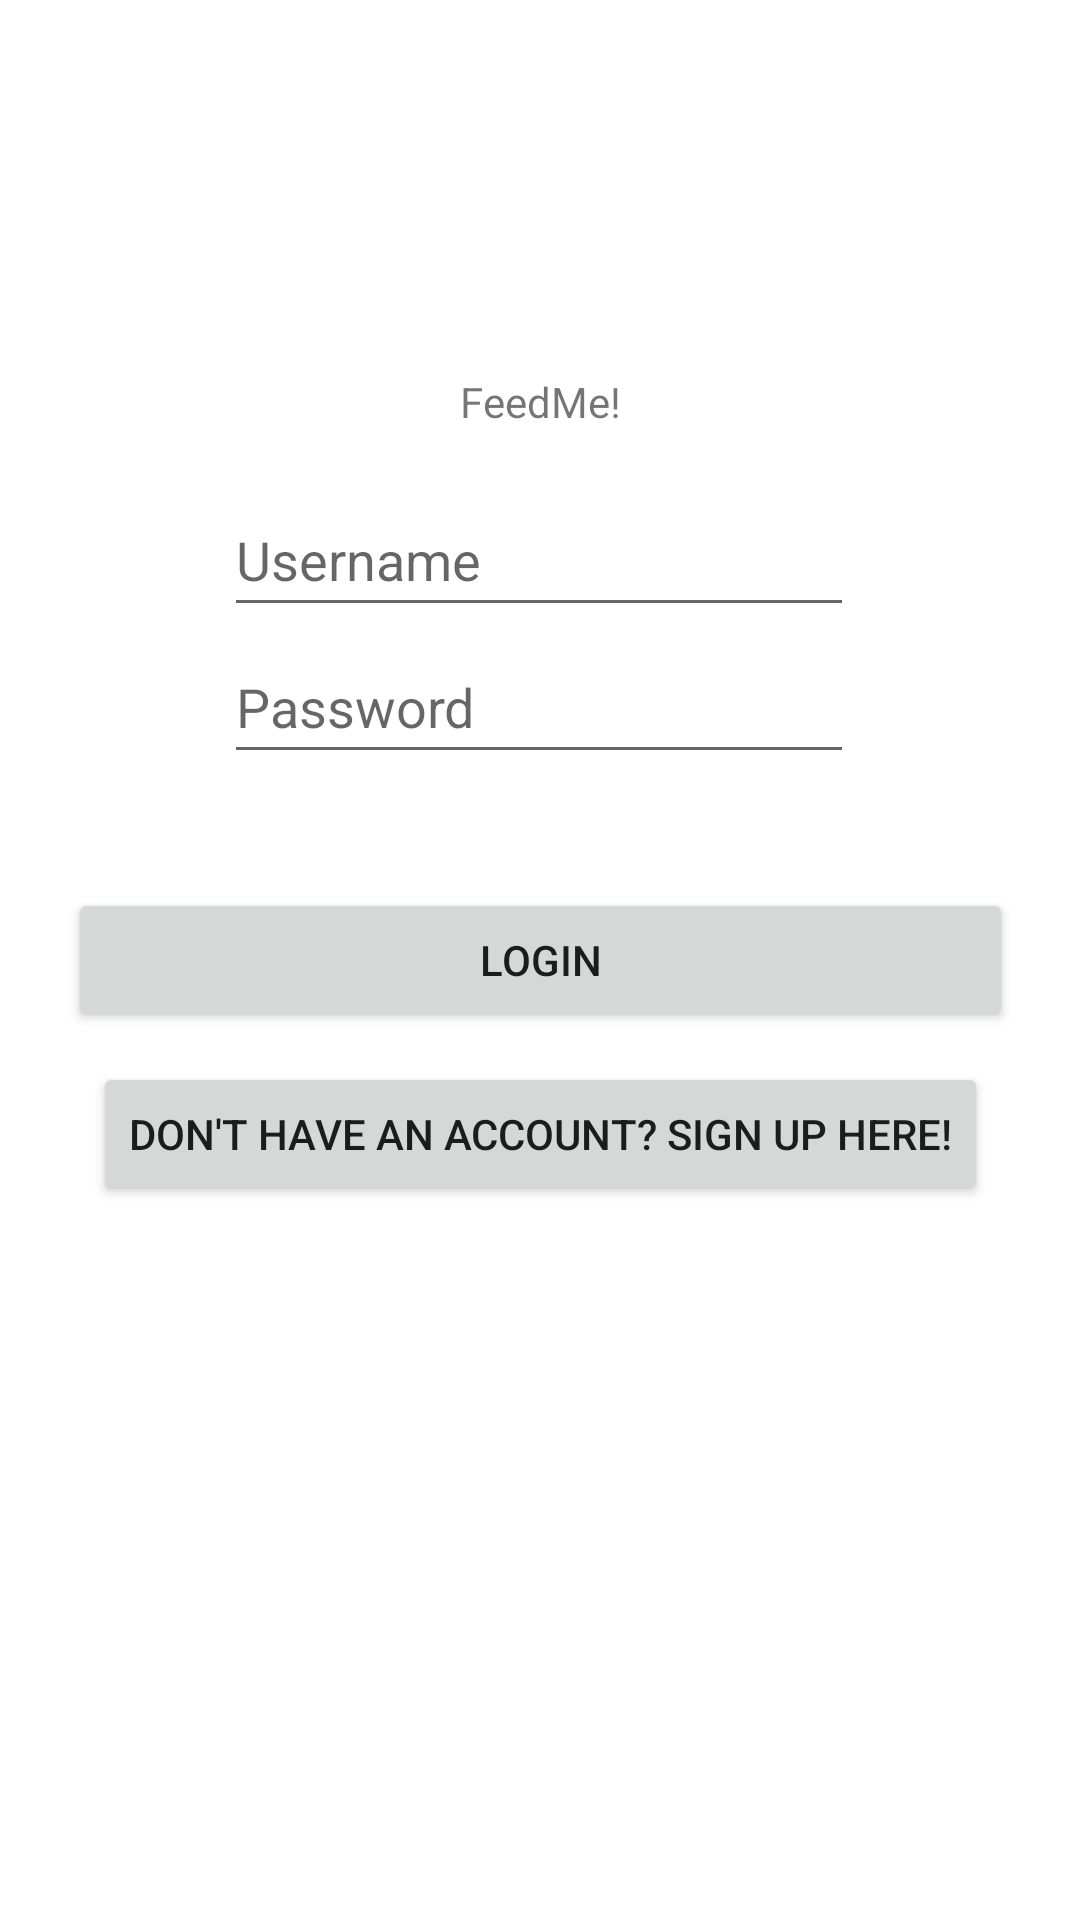

Here is an Android app screen rendered from its layout file. Give the layout XML and the strings, colors and styles it references.
<!-- AndroidManifest.xml: application theme Theme.FeedMeWIthFirebase -->
<!-- res/layout/activity_main.xml -->
<?xml version="1.0" encoding="utf-8"?>
<androidx.constraintlayout.widget.ConstraintLayout xmlns:android="http://schemas.android.com/apk/res/android"
    xmlns:app="http://schemas.android.com/apk/res-auto"
    xmlns:tools="http://schemas.android.com/tools"
    android:layout_width="match_parent"
    android:layout_height="match_parent"
    tools:context=".MainActivity">

    <Button
        android:id="@+id/registerButton"
        android:layout_width="wrap_content"
        android:layout_height="wrap_content"
        android:text="Don't have an account? Sign up here!"
        android:onClick="onClickRegister"
        app:layout_constraintBottom_toBottomOf="parent"
        app:layout_constraintEnd_toEndOf="parent"
        app:layout_constraintHorizontal_bias="0.501"
        app:layout_constraintStart_toStartOf="parent"
        app:layout_constraintTop_toTopOf="parent"
        app:layout_constraintVertical_bias="0.598" />

    <EditText
        android:id="@+id/editTextTextPersonName2"
        android:layout_width="wrap_content"
        android:layout_height="wrap_content"
        android:ems="10"
        android:hint="Password"
        android:inputType="textPassword"
        android:minHeight="48dp"
        app:layout_constraintBottom_toBottomOf="parent"
        app:layout_constraintEnd_toEndOf="parent"
        app:layout_constraintHorizontal_bias="0.497"
        app:layout_constraintStart_toStartOf="parent"
        app:layout_constraintTop_toTopOf="parent"
        app:layout_constraintVertical_bias="0.355" />

    <TextView
        android:id="@+id/textView"
        android:layout_width="wrap_content"
        android:layout_height="wrap_content"
        android:text="FeedMe!"
        app:layout_constraintBottom_toBottomOf="parent"
        app:layout_constraintLeft_toLeftOf="parent"
        app:layout_constraintRight_toRightOf="parent"
        app:layout_constraintTop_toTopOf="parent"
        app:layout_constraintVertical_bias="0.2" />

    <EditText
        android:id="@+id/editTextTextPersonName"
        android:layout_width="wrap_content"
        android:layout_height="wrap_content"
        android:ems="10"
        android:hint="Username"
        android:inputType="textPersonName"
        android:minHeight="48dp"
        app:layout_constraintBottom_toBottomOf="parent"
        app:layout_constraintEnd_toEndOf="parent"
        app:layout_constraintHorizontal_bias="0.497"
        app:layout_constraintStart_toStartOf="parent"
        app:layout_constraintTop_toTopOf="parent"
        app:layout_constraintVertical_bias="0.272" />

    <Button
        android:id="@+id/LoginButton"
        android:layout_width="315dp"
        android:layout_height="48dp"
        android:text="Login"
        app:layout_constraintBottom_toBottomOf="parent"
        app:layout_constraintEnd_toEndOf="parent"
        app:layout_constraintStart_toStartOf="parent"
        app:layout_constraintTop_toTopOf="parent" />

</androidx.constraintlayout.widget.ConstraintLayout>
<!-- resources referenced by this layout -->
<resources>
  <style name="Theme.FeedMeWIthFirebase" parent="Theme.MaterialComponents.DayNight.DarkActionBar">
          
          <item name="colorPrimary">@color/purple_500</item>
          <item name="colorPrimaryVariant">@color/purple_700</item>
          <item name="colorOnPrimary">@color/white</item>
          
          <item name="colorSecondary">@color/teal_200</item>
          <item name="colorSecondaryVariant">@color/teal_700</item>
          <item name="colorOnSecondary">@color/black</item>
          
          <item name="android:statusBarColor" tools:targetApi="l">?attr/colorPrimaryVariant</item>
          
      </style>
  <!-- not gathered from this repository: default colours our renderer supplied (Android Studio template values) -->
  <color name="purple_500">#FF6200EE</color>
  <color name="purple_700">#FF3700B3</color>
  <color name="teal_200">#FF03DAC5</color>
  <color name="teal_700">#FF018786</color>
  <color name="black">#FF000000</color>
  <color name="white">#FFFFFFFF</color>
</resources>
